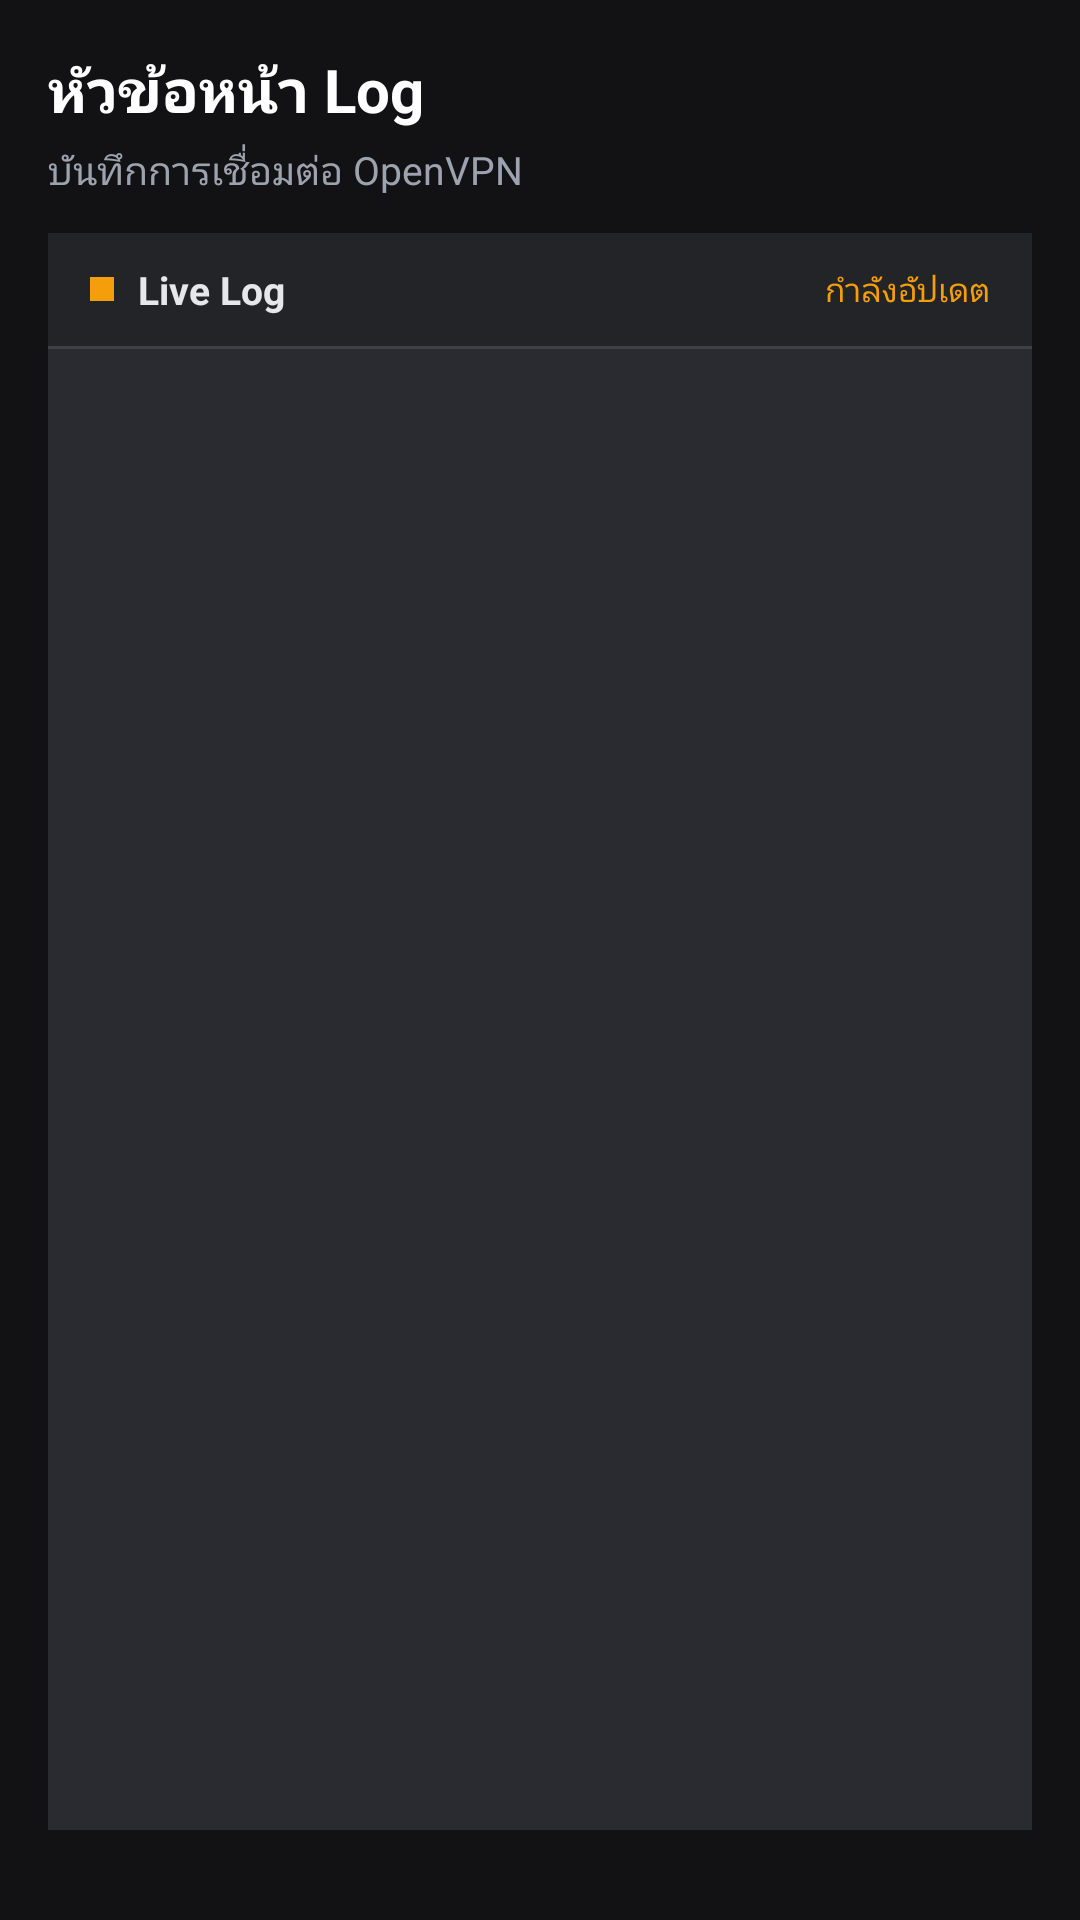

Produce the Android XML layout that renders to this screen, including the resource entries it uses.
<!-- AndroidManifest.xml: application theme AppTheme -->
<!-- res/layout/log.xml -->
<?xml version="1.0" encoding="utf-8"?>
<LinearLayout xmlns:android="http://schemas.android.com/apk/res/android"
    android:layout_width="match_parent"
    android:layout_height="match_parent"
    android:orientation="vertical"
    android:background="#121214"
    android:padding="16dp">

    
    <TextView
        android:layout_width="match_parent"
        android:layout_height="wrap_content"
        android:text="@string/log_title"
        android:textSize="20sp"
        android:textStyle="bold"
        android:textColor="#FFFFFF"
        android:paddingBottom="4dp" />

    <TextView
        android:layout_width="match_parent"
        android:layout_height="wrap_content"
        android:text="บันทึกการเชื่อมต่อ OpenVPN"
        android:textSize="13sp"
        android:textColor="#9CA3AF"
        android:paddingBottom="12dp" />

    
    <LinearLayout
        android:layout_width="match_parent"
        android:layout_height="0dp"
        android:layout_weight="1"
        android:orientation="vertical"
        android:background="#2A2B30">

        
        <LinearLayout
            android:layout_width="match_parent"
            android:layout_height="wrap_content"
            android:orientation="horizontal"
            android:paddingStart="14dp"
            android:paddingEnd="14dp"
            android:paddingTop="10dp"
            android:paddingBottom="10dp"
            android:background="#232428"
            android:gravity="center_vertical">

            <View
                android:layout_width="8dp"
                android:layout_height="8dp"
                android:background="#F59E0B"
                android:layout_marginEnd="8dp" />

            <TextView
                android:layout_width="0dp"
                android:layout_height="wrap_content"
                android:layout_weight="1"
                android:text="Live Log"
                android:textSize="13sp"
                android:textStyle="bold"
                android:textColor="#E5E7EB" />

            <TextView
                android:id="@+id/log_status_label"
                android:layout_width="wrap_content"
                android:layout_height="wrap_content"
                android:text="กำลังอัปเดต"
                android:textSize="11sp"
                android:textColor="#F59E0B" />
        </LinearLayout>

        <View
            android:layout_width="match_parent"
            android:layout_height="1dp"
            android:background="#3F3F46" />

        
        <ScrollView
            android:id="@+id/log_scrollview"
            android:layout_width="match_parent"
            android:layout_height="0dp"
            android:layout_weight="1"
            android:scrollbars="vertical"
            android:padding="12dp"
            android:clipToPadding="false"
            android:fillViewport="true">

            <TextView
                android:id="@+id/log_textview"
                android:layout_width="match_parent"
                android:layout_height="wrap_content"
                android:textSize="12sp"
                android:textColor="#E5E7EB"
                android:lineSpacingExtra="3dp"
                android:fontFamily="monospace"
                android:textIsSelectable="true" />
        </ScrollView>
    </LinearLayout>

    
    <LinearLayout
        android:layout_width="match_parent"
        android:layout_height="wrap_content"
        android:orientation="horizontal"
        android:paddingTop="14dp"
        android:gravity="center">

        <Button
            android:id="@+id/log_pause"
            android:layout_width="0dp"
            android:layout_height="48dp"
            android:layout_weight="1"
            android:layout_marginEnd="6dp"
            android:text="@string/log_pause"
            android:textSize="14sp"
            android:textAllCaps="false"
            android:textColor="#FFFFFF"
            android:background="#3F424A"
            android:visibility="gone" />

        <Button
            android:id="@+id/log_resume"
            android:layout_width="0dp"
            android:layout_height="48dp"
            android:layout_weight="1"
            android:layout_marginStart="6dp"
            android:text="@string/log_resume"
            android:textSize="14sp"
            android:textAllCaps="false"
            android:textColor="#000000"
            android:textStyle="bold"
            android:background="#F59E0B"
            android:visibility="gone" />
    </LinearLayout>

</LinearLayout>
<!-- resources referenced by this layout -->
<resources>
  <string name="log_pause">ปุ่มหยุดชั่วคราว</string>
  <string name="log_resume">ทำงานต่อ</string>
  <string name="log_title">หัวข้อหน้า Log</string>
  <style name="AppTheme" parent="Theme.AppCompat.NoActionBar">
          <item name="android:windowBackground">#121212</item>
          <item name="colorPrimary">#1F1B24</item>
          <item name="colorPrimaryDark">#000000</item>
          <item name="colorAccent">#F59E0B</item>
  
          
          <item name="preferenceTheme">@style/PreferenceThemeOverlay.v14.Material</item>
          <item name="android:textColorPrimary">#FFFFFF</item>
          <item name="android:textColorSecondary">#9CA3AF</item>
  
          
          <item name="dialogTheme">@style/CustomDarkDialog</item>
          <item name="alertDialogTheme">@style/CustomDarkDialog</item>
          <item name="android:dialogTheme">@style/CustomDarkDialog</item>
          <item name="android:alertDialogTheme">@style/CustomDarkDialog</item>
          
          
          <item name="popupTheme">@style/ThemeOverlay.AppCompat.Dark</item>
          <item name="android:popupMenuStyle">@style/CustomDarkPopupMenu</item>
          <item name="android:listPopupWindowStyle">@style/CustomDarkListPopup</item>
          <item name="listPopupWindowStyle">@style/CustomDarkListPopup</item>
  
          
          <item name="android:statusBarColor">#000000</item>
          <item name="android:windowLightStatusBar">false</item>
          <item name="android:navigationBarColor">#111827</item>
      </style>
  <style name="CustomDarkDialog" parent="Theme.AppCompat.Dialog.Alert">
          <item name="android:windowBackground">#2C2C2E</item>
          <item name="android:textColor">#FFFFFF</item>
          <item name="android:textColorPrimary">#FFFFFF</item>
          <item name="android:textColorSecondary">#9CA3AF</item>
          <item name="colorAccent">#F59E0B</item>
          <item name="android:textColorAlertDialogListItem">#FFFFFF</item>
      </style>
  <style name="CustomDarkPopupMenu" parent="Widget.AppCompat.PopupMenu">
          <item name="android:popupBackground">#2C2C2E</item>
          <item name="android:textColor">#FFFFFF</item>
      </style>
  <style name="CustomDarkListPopup" parent="Widget.AppCompat.ListPopupWindow">
          <item name="android:popupBackground">#2C2C2E</item>
          <item name="android:dropDownListViewStyle">@style/CustomDarkDropDownList</item>
      </style>
  <style name="CustomDarkDropDownList" parent="Widget.AppCompat.ListView.DropDown">
          <item name="android:background">#2C2C2E</item>
          <item name="android:divider">#3A3A3C</item>
          <item name="android:dividerHeight">1dp</item>
          <item name="android:listSelector">#3A3A3C</item>
      </style>
</resources>
